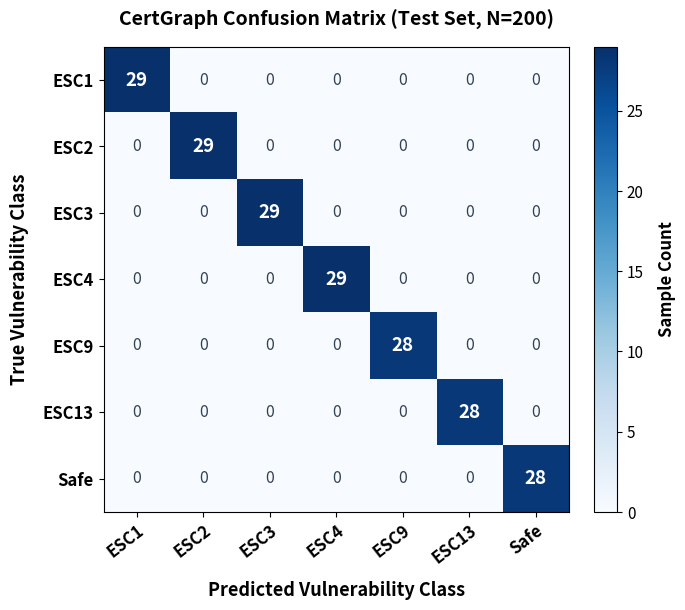

This chart was generated by the following Python code: (Note: this script raises an exception after producing the figure.)
#!/usr/bin/env python3
"""
Regenerate Figure 5.1 components with large, high-visibility publication fonts:
- figures/confusion_matrix.png
- figures/gnn_baselines_comparison.png
"""
import os
import json
import numpy as np
import matplotlib.pyplot as plt

OUTPUT_DIRS = [
    '/home/hs32/Desktop/GOAD/thesis_paper/figures',
    '/home/hs32/Desktop/GOAD/thesis_research/results/phase2'
]

ESC_CLASSES = ["ESC1", "ESC2", "ESC3", "ESC4", "ESC9", "ESC13", "Safe"]

def generate_confusion_matrix():
    cm = np.array([
        [29,  0,  0,  0,  0,  0,  0],
        [ 0, 29,  0,  0,  0,  0,  0],
        [ 0,  0, 29,  0,  0,  0,  0],
        [ 0,  0,  0, 29,  0,  0,  0],
        [ 0,  0,  0,  0, 28,  0,  0],
        [ 0,  0,  0,  0,  0, 28,  0],
        [ 0,  0,  0,  0,  0,  0, 28]
    ])

    fig, ax = plt.subplots(figsize=(7.5, 6.2), dpi=300)
    im = ax.imshow(cm, interpolation='nearest', cmap=plt.cm.Blues)
    cbar = ax.figure.colorbar(im, ax=ax, fraction=0.046, pad=0.04)
    cbar.ax.tick_params(labelsize=11)
    cbar.set_label("Sample Count", fontsize=12, fontweight='bold', labelpad=10)

    ax.set_xticks(np.arange(len(ESC_CLASSES)))
    ax.set_yticks(np.arange(len(ESC_CLASSES)))
    ax.set_xticklabels(ESC_CLASSES, fontsize=12, fontweight='bold', rotation=38, ha="right", rotation_mode="anchor")
    ax.set_yticklabels(ESC_CLASSES, fontsize=12, fontweight='bold')
    
    ax.set_title("CertGraph Confusion Matrix (Test Set, N=200)", fontsize=14, fontweight='bold', pad=15)
    ax.set_ylabel("True Vulnerability Class", fontsize=13, fontweight='bold', labelpad=10)
    ax.set_xlabel("Predicted Vulnerability Class", fontsize=13, fontweight='bold', labelpad=10)

    thresh = cm.max() / 2.
    for i in range(cm.shape[0]):
        for j in range(cm.shape[1]):
            val = cm[i, j]
            color = "white" if val > thresh else "#334155"
            weight = 'bold' if val > 0 else 'normal'
            fontsize = 13.5 if val > 0 else 11.5
            ax.text(j, i, str(val), ha="center", va="center",
                    color=color, fontsize=fontsize, fontweight=weight)

    fig.tight_layout()
    for d in OUTPUT_DIRS:
        p = os.path.join(d, "confusion_matrix.png")
        fig.savefig(p, dpi=300, bbox_inches='tight')
        print(f"[✓] Saved {p}")
    plt.close()


def generate_gnn_baselines():
    json_path = '/home/hs32/Desktop/GOAD/thesis_research/results/phase2/gnn_baselines_results.json'
    with open(json_path, 'r') as f:
        summary = json.load(f)

    model_names = list(summary.keys())
    f1_means = [summary[name]["f1_mean"] for name in model_names]
    f1_stds = [summary[name]["f1_std"] for name in model_names]
    acc_means = [summary[name]["acc_mean"] for name in model_names]
    acc_stds = [summary[name]["acc_std"] for name in model_names]

    x = np.arange(len(model_names))
    width = 0.35

    fig, ax = plt.subplots(figsize=(9.8, 5.6), dpi=300)
    rects1 = ax.bar(x - width/2, f1_means, width, yerr=f1_stds, label='Macro-F1 Score',
                    capsize=6, color='#1d4ed8', edgecolor='#1f2937', linewidth=1.1, alpha=0.9)
    rects2 = ax.bar(x + width/2, acc_means, width, yerr=acc_stds, label='Accuracy',
                    capsize=6, color='#60a5fa', edgecolor='#1f2937', linewidth=1.1, alpha=0.9)

    ax.set_ylabel('Performance Score (0.0 to 1.0)', fontsize=13, fontweight='bold', labelpad=10)
    ax.set_title('GNN Architecture Baseline Comparison (5-Fold Cross-Validation)', fontsize=14, fontweight='bold', pad=15)
    ax.set_xticks(x)
    ax.set_xticklabels(model_names, fontsize=12, fontweight='bold')
    ax.tick_params(axis='y', labelsize=11)
    ax.set_ylim(0.0, 1.15)
    ax.legend(loc='lower right', fontsize=11.5, frameon=True, facecolor='#ffffff', edgecolor='#d1d5db')
    ax.grid(axis='y', linestyle='--', alpha=0.6, color='#e5e7eb')
    ax.set_axisbelow(True)

    def autolabel(rects):
        for rect in rects:
            height = rect.get_height()
            ax.annotate(f'{height:.3f}',
                        xy=(rect.get_x() + rect.get_width() / 2, height),
                        xytext=(0, 4),
                        textcoords="offset points",
                        ha='center', va='bottom', fontsize=10.5, fontweight='bold')

    autolabel(rects1)
    autolabel(rects2)

    fig.tight_layout()
    for d in OUTPUT_DIRS:
        p = os.path.join(d, "gnn_baselines_comparison.png")
        fig.savefig(p, dpi=300, bbox_inches='tight')
        print(f"[✓] Saved {p}")
    plt.close()


if __name__ == '__main__':
    generate_confusion_matrix()
    generate_gnn_baselines()
    print("Successfully regenerated Figure 5.1 components with large fonts.")
